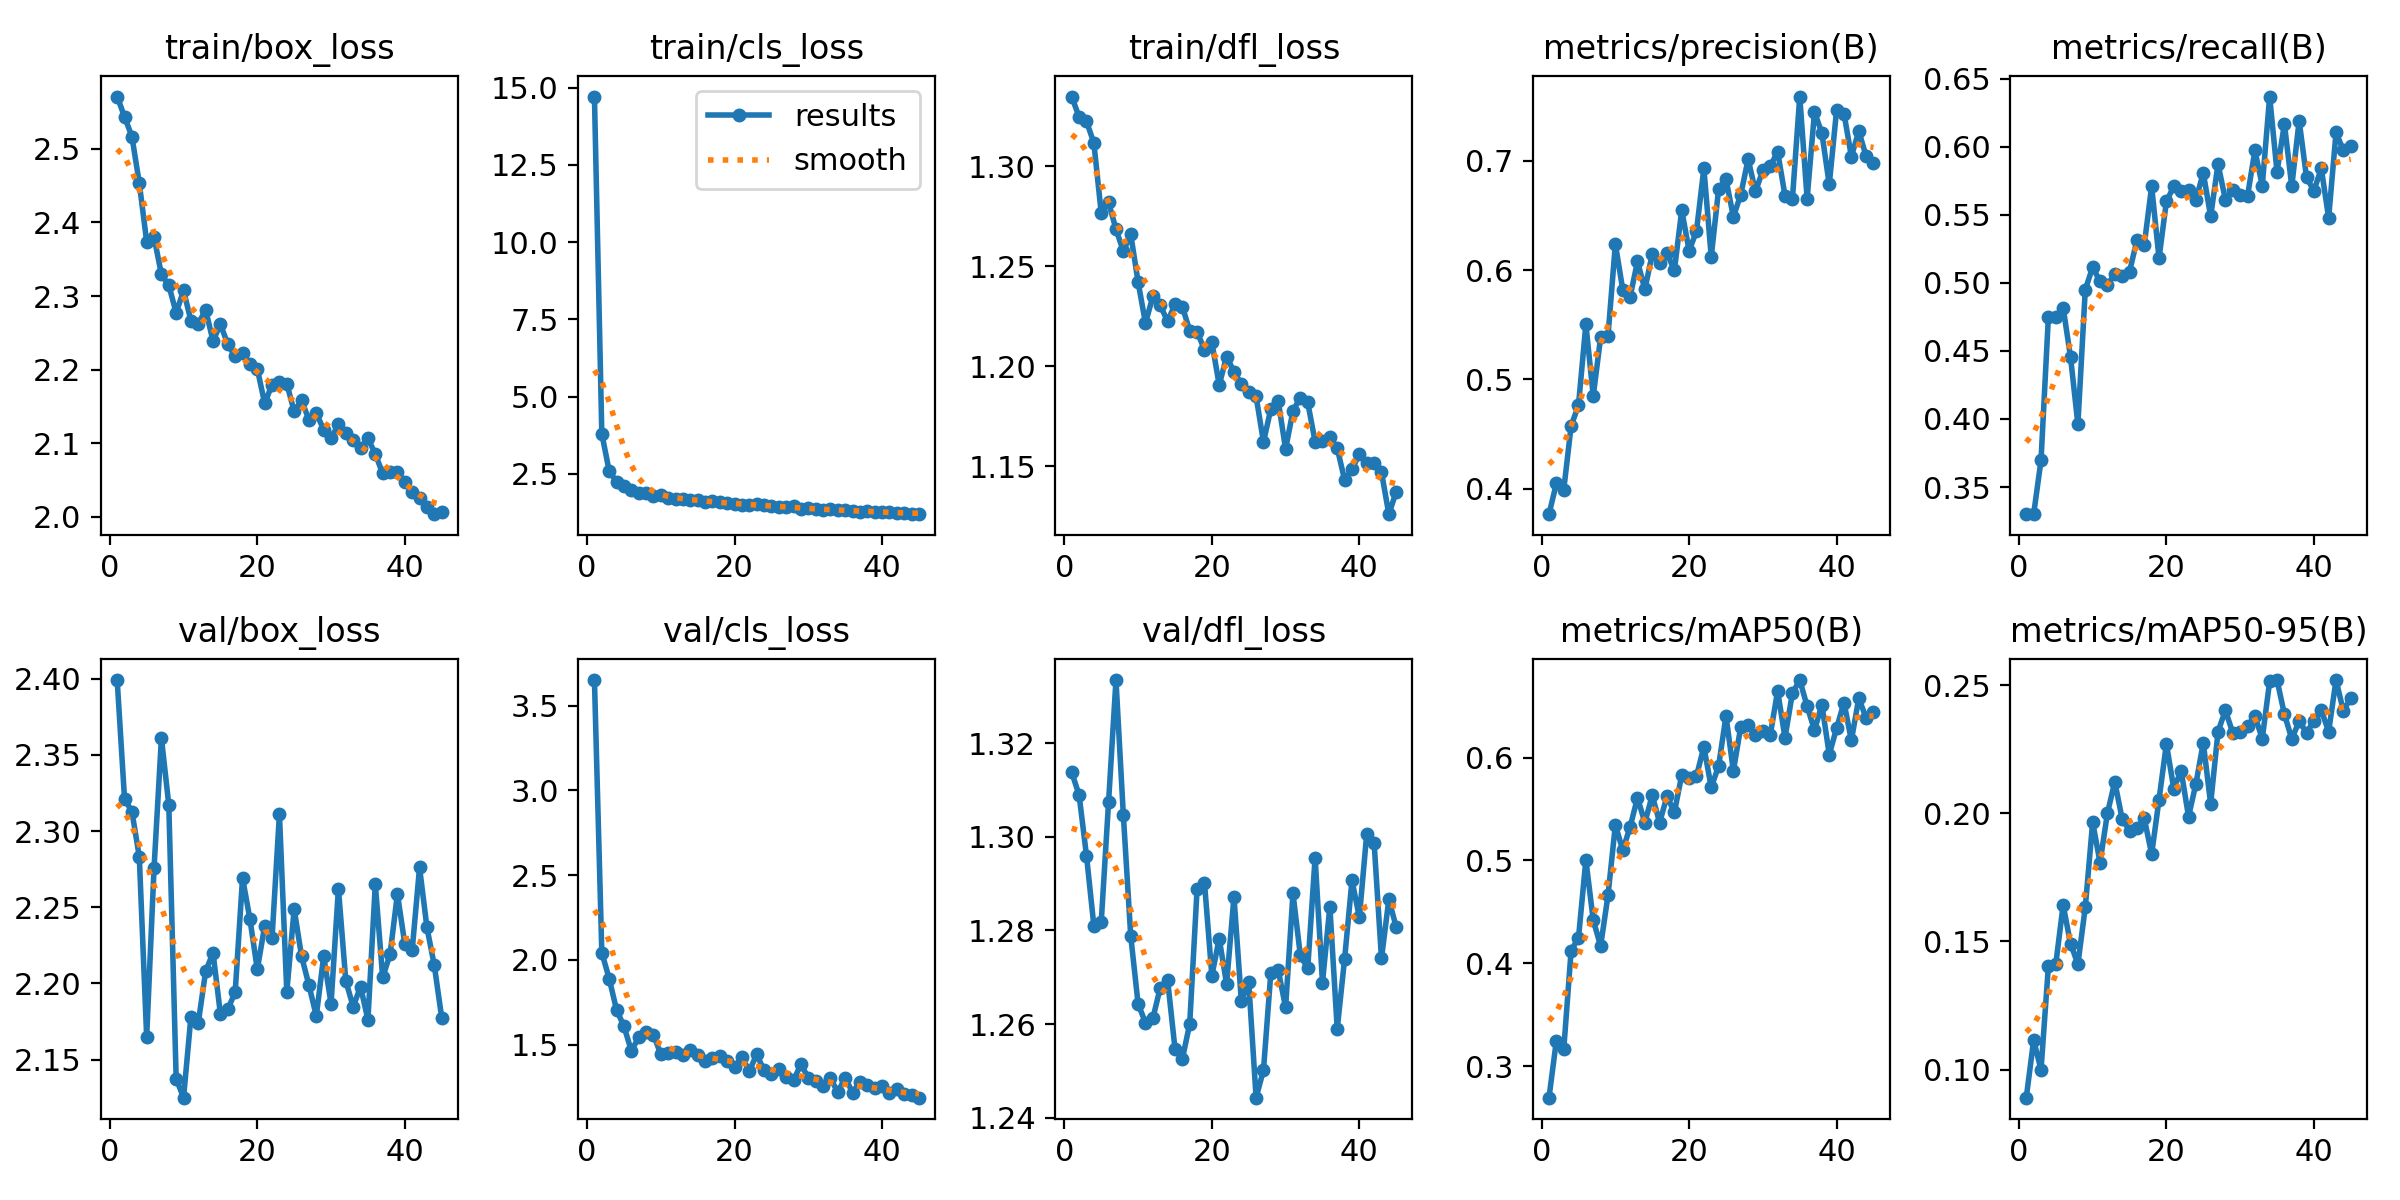

The table this chart was drawn from, first rows:
epoch; time; train/box_loss; train/cls_loss; train/dfl_loss; metrics/precision(B); metrics/recall(B); metrics/mAP50(B); metrics/mAP50-95(B); val/box_loss; val/cls_loss; val/dfl_loss; lr/pg0; lr/pg1; lr/pg2
1; 1188; 2.571; 14.71; 1.335; 0.3767; 0.33; 0.2692; 0.08902; 2.399; 3.651; 1.314; 0.0006657; 0.0006657; 0.0006657
2; 1546; 2.544; 3.799; 1.325; 0.4049; 0.33; 0.3248; 0.1115; 2.321; 2.043; 1.309; 0.001319; 0.001319; 0.001319
3; 1793; 2.517; 2.59; 1.322; 0.3992; 0.3696; 0.3162; 0.09987; 2.313; 1.89; 1.296; 0.001959; 0.001959; 0.001959
4; 2881; 2.454; 2.248; 1.312; 0.4575; 0.4753; 0.4124; 0.1404; 2.283; 1.705; 1.281; 0.001941; 0.001941; 0.001941
5; 4907; 2.374; 2.105; 1.277; 0.4765; 0.4753; 0.4248; 0.1411; 2.165; 1.61; 1.282; 0.001921; 0.001921; 0.001921
6; 5956; 2.38; 1.969; 1.282; 0.5505; 0.4819; 0.5005; 0.1642; 2.276; 1.464; 1.308; 0.001901; 0.001901; 0.001901
7; 6545; 2.329; 1.892; 1.269; 0.4848; 0.4455; 0.4419; 0.1491; 2.361; 1.544; 1.334; 0.001881; 0.001881; 0.001881
8; 7354; 2.315; 1.867; 1.258; 0.5385; 0.396; 0.4168; 0.1412; 2.317; 1.573; 1.305; 0.001861; 0.001861; 0.001861
9; 7887; 2.277; 1.799; 1.266; 0.5397; 0.495; 0.4661; 0.1633; 2.137; 1.558; 1.279; 0.001842; 0.001842; 0.001842
10; 8657; 2.308; 1.817; 1.242; 0.6239; 0.5115; 0.5347; 0.1965; 2.125; 1.444; 1.264; 0.001822; 0.001822; 0.001822
11; 8870; 2.267; 1.718; 1.222; 0.5821; 0.5011; 0.5101; 0.1808; 2.178; 1.451; 1.26; 0.001802; 0.001802; 0.001802
12; 9313; 2.263; 1.702; 1.235; 0.5758; 0.4984; 0.5327; 0.1999; 2.174; 1.457; 1.261; 0.001782; 0.001782; 0.001782
13; 9881; 2.281; 1.685; 1.23; 0.608; 0.5067; 0.561; 0.2123; 2.208; 1.442; 1.268; 0.001762; 0.001762; 0.001762
14; 10404; 2.239; 1.657; 1.222; 0.5825; 0.505; 0.5369; 0.1978; 2.22; 1.469; 1.269; 0.001743; 0.001743; 0.001743
15; 10617; 2.262; 1.646; 1.231; 0.6148; 0.5082; 0.5633; 0.1933; 2.18; 1.438; 1.255; 0.001723; 0.001723; 0.001723
16; 10831; 2.234; 1.6; 1.23; 0.607; 0.5313; 0.5369; 0.1941; 2.183; 1.404; 1.253; 0.001703; 0.001703; 0.001703
17; 11046; 2.218; 1.607; 1.218; 0.6157; 0.5281; 0.5625; 0.1979; 2.194; 1.42; 1.26; 0.001683; 0.001683; 0.001683
18; 11262; 2.222; 1.583; 1.217; 0.5998; 0.571; 0.5469; 0.1841; 2.269; 1.432; 1.289; 0.001663; 0.001663; 0.001663
19; 11514; 2.208; 1.557; 1.208; 0.6549; 0.5181; 0.5831; 0.2053; 2.242; 1.407; 1.29; 0.001644; 0.001644; 0.001644
20; 12022; 2.201; 1.541; 1.212; 0.6177; 0.5598; 0.58; 0.2271; 2.209; 1.368; 1.27; 0.001624; 0.001624; 0.001624
21; 12580; 2.154; 1.492; 1.191; 0.6359; 0.571; 0.5822; 0.2096; 2.238; 1.427; 1.278; 0.001604; 0.001604; 0.001604
22; 13116; 2.18; 1.494; 1.205; 0.6931; 0.5677; 0.6105; 0.2166; 2.23; 1.346; 1.269; 0.001584; 0.001584; 0.001584
23; 13631; 2.184; 1.519; 1.197; 0.6122; 0.568; 0.5712; 0.1987; 2.311; 1.443; 1.287; 0.001564; 0.001564; 0.001564
24; 14151; 2.181; 1.498; 1.191; 0.6742; 0.5611; 0.5919; 0.2115; 2.195; 1.349; 1.265; 0.001545; 0.001545; 0.001545
25; 14442; 2.143; 1.463; 1.187; 0.683; 0.5809; 0.6406; 0.2275; 2.249; 1.33; 1.269; 0.001525; 0.001525; 0.001525
26; 14738; 2.158; 1.425; 1.185; 0.6489; 0.5489; 0.5871; 0.2036; 2.218; 1.359; 1.244; 0.001505; 0.001505; 0.001505
27; 15213; 2.132; 1.424; 1.162; 0.6691; 0.5875; 0.6301; 0.2319; 2.199; 1.309; 1.25; 0.001485; 0.001485; 0.001485
28; 15741; 2.141; 1.446; 1.179; 0.7015; 0.5611; 0.632; 0.2401; 2.179; 1.29; 1.271; 0.001465; 0.001465; 0.001465
29; 16327; 2.118; 1.37; 1.183; 0.6721; 0.5682; 0.6226; 0.2314; 2.218; 1.387; 1.272; 0.001446; 0.001446; 0.001446
30; 17136; 2.107; 1.383; 1.159; 0.6912; 0.5644; 0.6259; 0.2315; 2.187; 1.304; 1.264; 0.001426; 0.001426; 0.001426
31; 17741; 2.126; 1.365; 1.178; 0.6949; 0.5639; 0.6221; 0.2341; 2.262; 1.288; 1.288; 0.001406; 0.001406; 0.001406
32; 18866; 2.113; 1.325; 1.184; 0.7085; 0.5974; 0.665; 0.2378; 2.202; 1.259; 1.275; 0.001386; 0.001386; 0.001386
33; 19520; 2.105; 1.367; 1.182; 0.6682; 0.5715; 0.6195; 0.2291; 2.185; 1.302; 1.272; 0.001366; 0.001366; 0.001366
34; 20448; 2.093; 1.327; 1.162; 0.6648; 0.637; 0.6627; 0.2514; 2.198; 1.221; 1.296; 0.001347; 0.001347; 0.001347
35; 20667; 2.107; 1.325; 1.162; 0.7588; 0.5816; 0.6756; 0.252; 2.176; 1.305; 1.269; 0.001327; 0.001327; 0.001327
36; 20884; 2.085; 1.305; 1.165; 0.6654; 0.6169; 0.6501; 0.2386; 2.265; 1.218; 1.285; 0.001307; 0.001307; 0.001307
37; 21102; 2.059; 1.272; 1.159; 0.7447; 0.571; 0.6268; 0.229; 2.204; 1.279; 1.259; 0.001287; 0.001287; 0.001287
38; 21320; 2.061; 1.306; 1.143; 0.7255; 0.6192; 0.6517; 0.2359; 2.219; 1.263; 1.274; 0.001267; 0.001267; 0.001267
39; 21539; 2.06; 1.271; 1.148; 0.6784; 0.5776; 0.6031; 0.2314; 2.259; 1.246; 1.291; 0.001248; 0.001248; 0.001248
40; 21757; 2.047; 1.275; 1.156; 0.7466; 0.5677; 0.6289; 0.2359; 2.226; 1.257; 1.283; 0.001228; 0.001228; 0.001228
41; 21976; 2.034; 1.264; 1.152; 0.7433; 0.5842; 0.6537; 0.2403; 2.222; 1.213; 1.301; 0.001208; 0.001208; 0.001208
42; 22195; 2.026; 1.239; 1.152; 0.7039; 0.5478; 0.6169; 0.2318; 2.276; 1.242; 1.299; 0.001188; 0.001188; 0.001188
43; 22416; 2.013; 1.233; 1.147; 0.7273; 0.6106; 0.6577; 0.252; 2.237; 1.207; 1.274; 0.001168; 0.001168; 0.001168
44; 22636; 2.003; 1.196; 1.126; 0.7043; 0.5974; 0.6389; 0.2399; 2.212; 1.204; 1.287; 0.001149; 0.001149; 0.001149
45; 22855; 2.007; 1.205; 1.137; 0.6982; 0.6007; 0.6441; 0.2451; 2.178; 1.188; 1.281; 0.001129; 0.001129; 0.001129
